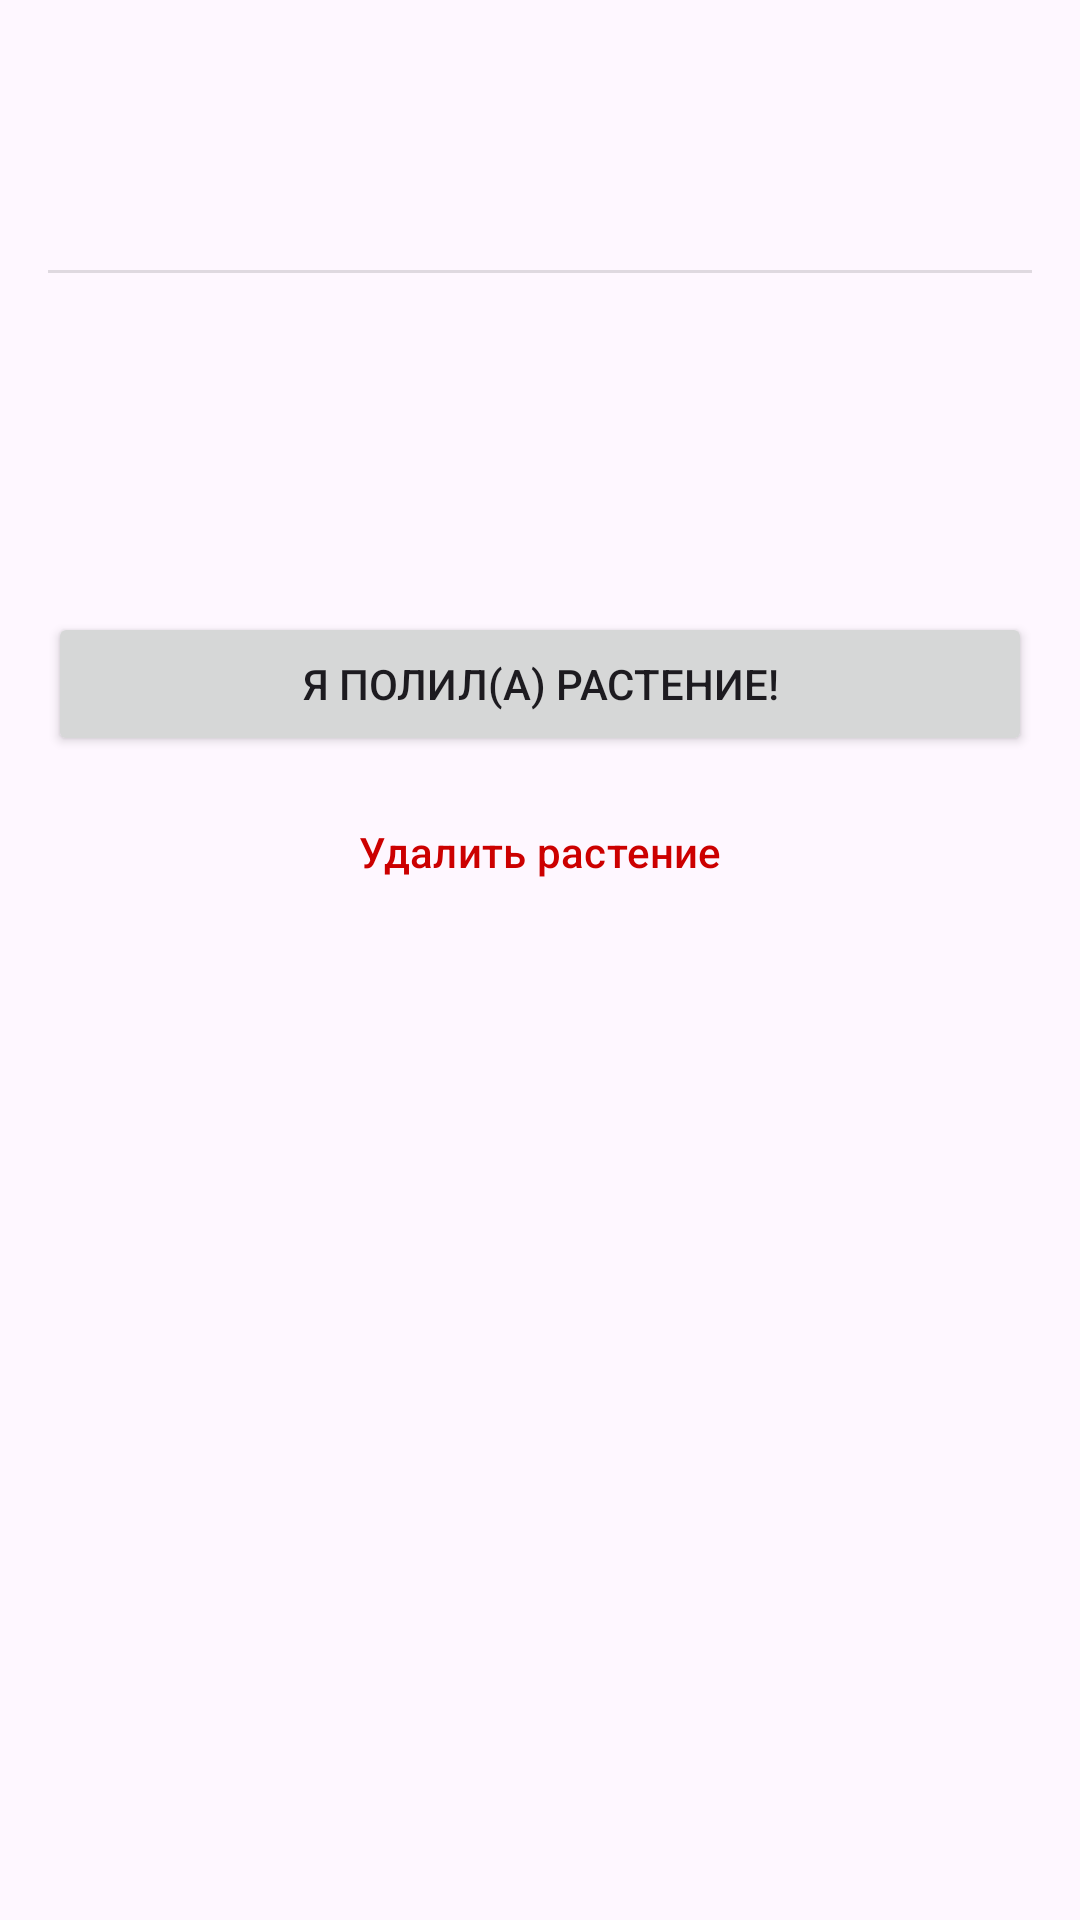

Produce the Android XML layout that renders to this screen, including the resource entries it uses.
<!-- AndroidManifest.xml: application theme Theme.Itogovaya -->
<!-- res/layout/activity_plant_detail.xml -->
<?xml version="1.0" encoding="utf-8"?>
<ScrollView xmlns:android="http://schemas.android.com/apk/res/android"
    xmlns:tools="http://schemas.android.com/tools"
    android:layout_width="match_parent"
    android:layout_height="match_parent"
    tools:context=".activity.PlantDetailActivity">

    <LinearLayout
        android:layout_width="match_parent"
        android:layout_height="wrap_content"
        android:orientation="vertical"
        android:padding="16dp">


        <TextView
            android:id="@+id/plantNameTextView"
            android:layout_width="wrap_content"
            android:layout_height="wrap_content"
            android:textSize="24sp"
            android:textStyle="bold"
            tools:text="Фикус Бенджамина" />

        <TextView
            android:id="@+id/plantTypeTextView"
            android:layout_width="wrap_content"
            android:layout_height="wrap_content"
            android:layout_marginTop="4dp"
            android:textSize="16sp"
            tools:text="Декоративно-лиственное" />

        <View
            android:layout_width="match_parent"
            android:layout_height="1dp"
            android:layout_marginTop="16dp"
            android:layout_marginBottom="16dp"
            android:background="?android:attr/listDivider" />

        <TextView
            android:id="@+id/lastWateredTextView"
            android:layout_width="wrap_content"
            android:layout_height="wrap_content"
            tools:text="Последний полив: 10 декабря 2025" />

        <TextView
            android:id="@+id/nextWateringTextView"
            android:layout_width="wrap_content"
            android:layout_height="wrap_content"
            android:layout_marginTop="8dp"
            tools:text="Следующий полив: 17 декабря 2025" />

        <TextView
            android:id="@+id/wateringFrequencyTextView"
            android:layout_width="wrap_content"
            android:layout_height="wrap_content"
            android:layout_marginTop="8dp"
            tools:text="Поливать каждые 7 дней" />

        <Button
            android:id="@+id/waterButton"
            android:layout_width="match_parent"
            android:layout_height="wrap_content"
            android:layout_marginTop="24dp"
            android:text="Я полил(а) растение!" />

        <Button
            android:id="@+id/deleteButton"
            style="?attr/materialButtonOutlinedStyle"
            android:layout_width="match_parent"
            android:layout_height="wrap_content"
            android:layout_marginTop="8dp"
            android:text="Удалить растение"
            android:textColor="@android:color/holo_red_dark" />
    </LinearLayout>
</ScrollView>
<!-- resources referenced by this layout -->
<resources>
  <style name="Theme.Itogovaya" parent="Base.Theme.Itogovaya" />
  <style name="Base.Theme.Itogovaya" parent="Theme.Material3.DayNight.NoActionBar">
          
          
      </style>
</resources>
